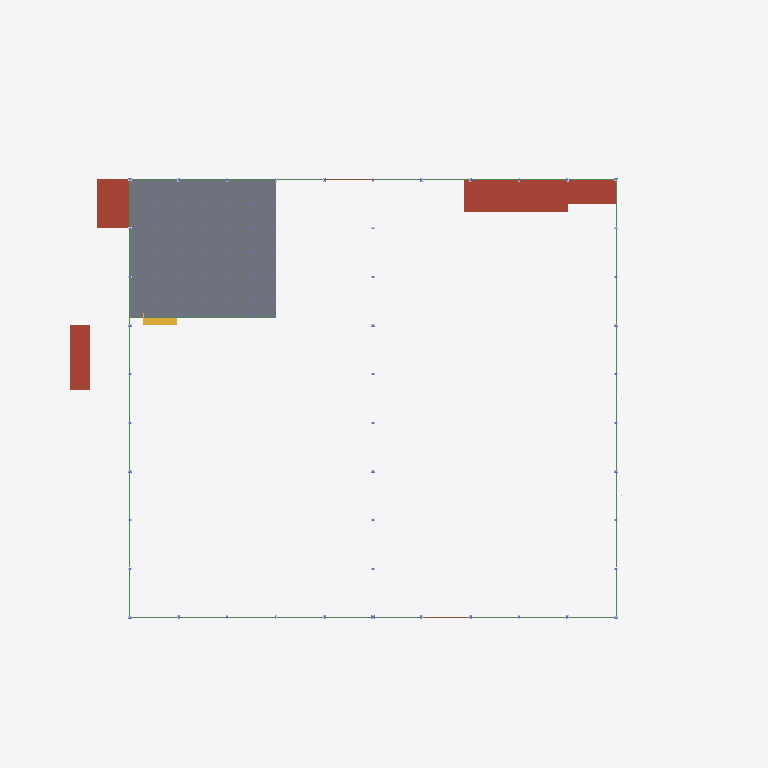
Plan cut of the same IFC building model at storey '02 พื้นชั้นลอย +3.30' (level 3.30 m, cut at 4.70 m), seen from above with north up, elements coloured by IFC class (only those large enough to see are counted): 37 beams (green), 4 roofs (red-brown), 2 doors (brown), 1 slab (grey), 1 stair (yellow). Cut surfaces are drawn darker.
Extent 87.7 m × 82.0 m × 40.0 m (x, y, z). Storeys (6): B1 ฐานราก/เสาเข็ม at -1.20 m; 00 ระดับถนนรอบอาคาร ±0.00 at 0.00 m; 01 พื้นชั้นที่ 1 +0.50 at 0.50 m; 02 พื้นชั้นลอย +3.30 at 3.30 m; 03 หัวเสาคอนกรีต +4.50 at 4.50 m; RF หัวเสารับหลังคา +9.00 at 9.00 m. Elements (3219): 962 IfcMember, 734 IfcPile, 666 IfcFooting, 276 IfcMechanicalFastener, 173 IfcColumn, 141 IfcBeam, 92 IfcPlate, 61 IfcBuildingElementProxy, 58 IfcWall, 23 IfcPipeSegment, 13 IfcSlab, 9 IfcCovering.

HEADER;
FILE_DESCRIPTION(('ViewDefinition[DesignTransferView]'),'2;1');
FILE_NAME('/dev/null','2026-10-28T12:56:30+00:00',(''),(''),'IfcOpenShell 0.9.0.post1','IfcOpenShell 0.9.0.post1','Nobody');
FILE_SCHEMA(('IFC4'));
ENDSEC;
DATA;
#1=IFCPROJECT('08KQA5sKXAaRTgVlMVG1q4',$,'WEC-TC-6901 งานก่อสร้างอาคารโกดังและงานบริเวณ',$,$,$,$,(#10),#5);
#12=IFCSITE('2pGn0a2zr4CRhDNrYGi3s$',$,'10/7 หมู่ 5 ต.ท่าข้าม อ.สามพราน จ.นครปฐม',$,$,$,$,$,$,$,$,$,$,$);
#13=IFCBUILDING('3BJmYceKT27ucFqsC1C3Fq',$,'อาคารโกดัง TC Electric 60x54 ม.',$,$,$,$,$,$,$,$,$);
#16=IFCBUILDINGSTOREY('3GaS8lAVP9HffO$V2FLMT9',$,'B1 ฐานราก/เสาเข็ม',$,$,$,$,$,$,-1.2);
#18=IFCBUILDINGSTOREY('03bjVGc8rCTx0cd6vngX7W',$,'00 ระดับถนนรอบอาคาร ±0.00',$,$,$,$,$,$,0.0);
#19=IFCBUILDINGSTOREY('1oFR8xJAP3luBmEMHC9of_',$,'01 พื้นชั้นที่ 1 +0.50',$,$,$,$,$,$,0.5);
#20=IFCBUILDINGSTOREY('1zsdvtVwfA1hIhYYOxXXz1',$,'02 พื้นชั้นลอย +3.30',$,$,$,$,$,$,3.3);
#21=IFCBUILDINGSTOREY('3$xDa3iav5ew4CFxiSlHM0',$,'03 หัวเสาคอนกรีต +4.50',$,$,$,$,$,$,4.5);
#22=IFCBUILDINGSTOREY('27_oI75nr7w8D1vnbxz5Lo',$,'RF หัวเสารับหลังคา +9.00',$,$,$,$,$,$,9.0);
#20682=IFCSLAB('1igecxlenDhBbPDOhORrLJ',$,'พื้นชั้นลอย F8 (TOP +3.30)',$,$,#20687,#20691,'F8',.FLOOR.);
#32286=IFCSLAB('3k_yoZQUr1vRWbfUJvNJSO',$,'ห้องประกอบแนวกริด A (รอแบบ) - หลังคา/ฝ้า',$,$,#32291,#32295,'RM',.ROOF.);
#32186=IFCSLAB('0dr8TZwv99ChZWT9tHdT9L',$,'ห้องเก็บสารเคมี (Chemical Drum Storage) 21.84 ตร.ม. - หลังคา/ฝ้า',$,$,#32191,#32195,'CHEM',.ROOF.);
#32136=IFCSLAB('3XJ8YpNJv6t9MJoGsmtwuo',$,'อาคารห้องน้ำ - หลังคา/ฝ้า',$,$,#32141,#32145,'WC',.ROOF.);
#32236=IFCSLAB('3PWTvHdCLE0B4to6ZC7LEd',$,'ห้อง MDB 17.79 ตร.ม. - หลังคา/ฝ้า',$,$,#32241,#32245,'MDB',.ROOF.);
#20692=IFCSTAIR('39NsWhQ691kx3lSNgA$E7s',$,'บันไดชั้นลอย กว้าง 1.40 ม.',$,$,#20697,#20701,'ST',$);
#20602=IFCBEAM('3vg_ssOkv0D8LX2fltL2wq',$,'คานชั้นลอย H200x100 (สมมติ)',$,$,#20607,#20611,'MB',.BEAM.);
#32036=IFCDOOR('1gxqC8AOH31PrvyCbEf1ta',$,'ประตูม้วนเหล็ก 6.00x4.00 ม. (ทางลาดใต้)',$,$,#32041,#32045,'RD2',$,$,$,$,$);
ENDSEC;
